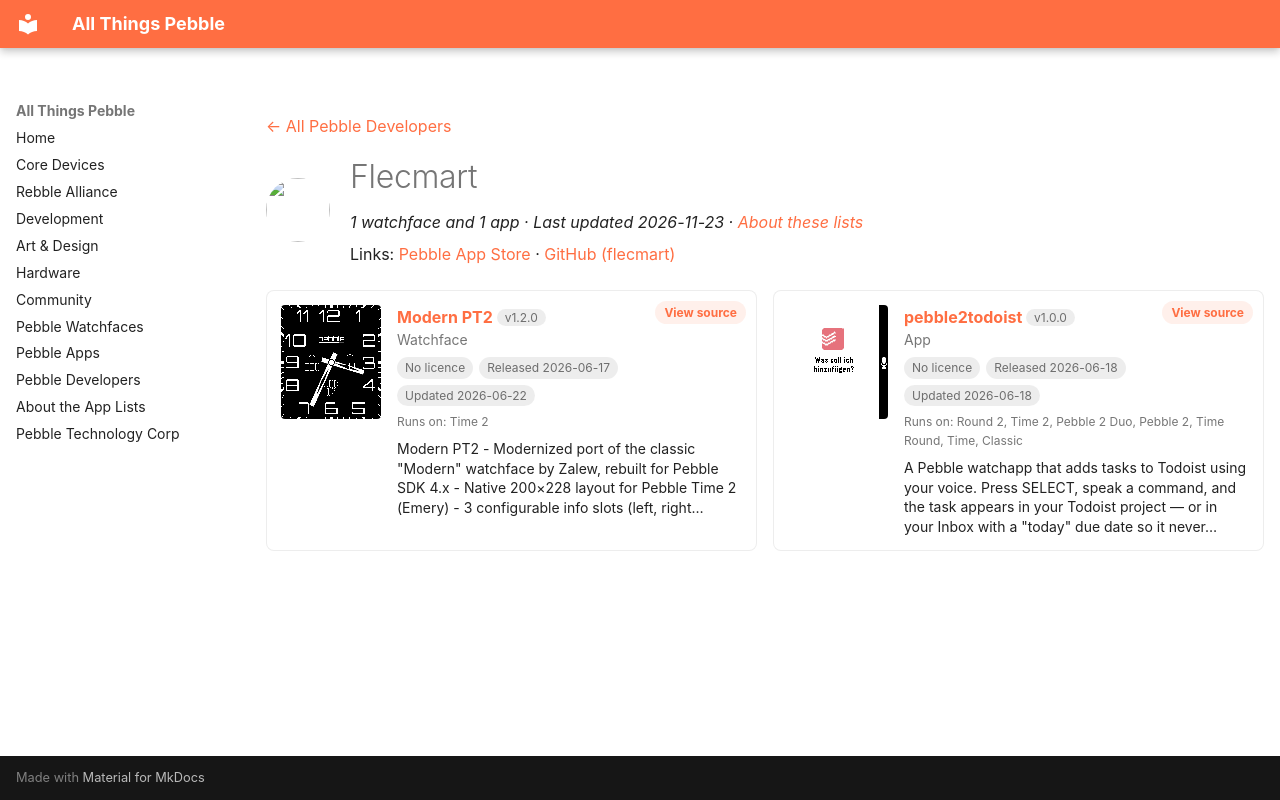

repository: saltedlolly/all-things-pebble · page: developers/flecmart.html · generator: mkdocs

---
title: "Flecmart"
hide:
  - toc
---

<!-- Generated by scripts/update_app_directory.py: do not edit by hand -->
[← All Pebble Developers](../developers.md)

<div class="dev-header" markdown>
<img class="dev-avatar" src="https://github.com/flecmart.png?size=128" alt="" width="64" height="64" loading="lazy" onerror="this.remove()">
<div class="dev-intro" markdown>

# Flecmart

*1 watchface and 1 app · Last updated 2026-11-23 · [About these lists](../about-app-lists.md)*

Links: [Pebble App Store](https://apps.repebble.com/apps/dev/flecmart_56b2a154d47512b8de5ebcdd) · [GitHub (flecmart)](https://github.com/flecmart)

</div>
</div>

<div class="dev-controls" data-search-exclude hidden>
<div class="dev-filter" role="group" aria-label="Show"><button type="button" data-filter="all" aria-pressed="true">All <span>2</span></button><button type="button" data-filter="watchface" aria-pressed="false">Watchfaces <span>1</span></button><button type="button" data-filter="watchapp" aria-pressed="false">Apps <span>1</span></button></div>
<label class="dev-sort">Sort by <select><option value="updated">Recently updated</option><option value="released">Newest release</option><option value="title">A–Z</option></select></label>
</div>

<div class="app-grid dev-apps" data-search-exclude>
<div class="app-card" data-type="watchface" data-title="modern pt2" data-released="2026-06-17" data-updated="2026-06-22">
<a class="app-shot" href="https://apps.repebble.com/5124bacb5baf4657be29a073" data-search-exclude><img src="../images/apps/5124bacb5baf4657be29a073.png" alt="Modern PT2" loading="lazy"></a>
<div class="app-info">
<h2 class="app-name" id="app-5124bacb5baf4657be29a073"><a href="https://apps.repebble.com/5124bacb5baf4657be29a073">Modern PT2</a> <span class="app-version" title="Latest version" data-search-exclude>v1.2.0</span></h2>
<a class="app-source" href="https://github.com/flecmart/modern_pt2" title="Source code" data-search-exclude>View source</a>
<div class="app-dev">Watchface</div>
<div class="app-tags" data-search-exclude><span class="app-licence app-licence--none" title="Licence">No licence</span> <span title="First published in the app store">Released 2026-06-17</span> <span title="Latest release in the app store">Updated 2026-06-22</span></div>
<div class="app-watches" title="Supported watches" data-search-exclude>Runs on: Time 2</div>
<p class="app-desc">Modern PT2 - Modernized port of the classic &quot;Modern&quot; watchface by Zalew, rebuilt for Pebble SDK 4.x - Native 200×228 layout for Pebble Time 2 (Emery) - 3 configurable info slots (left, right…</p>
</div>
</div>
<div class="app-card" data-type="watchapp" data-title="pebble2todoist" data-released="2026-06-18" data-updated="2026-06-18">
<a class="app-shot" href="https://apps.repebble.com/4015983bf15545d6ad50803b" data-search-exclude><img src="../images/apps/4015983bf15545d6ad50803b.png" alt="pebble2todoist" loading="lazy"></a>
<div class="app-info">
<h2 class="app-name" id="app-4015983bf15545d6ad50803b"><a href="https://apps.repebble.com/4015983bf15545d6ad50803b">pebble2todoist</a> <span class="app-version" title="Latest version" data-search-exclude>v1.0.0</span></h2>
<a class="app-source" href="https://github.com/flecmart/pebble2todoist" title="Source code" data-search-exclude>View source</a>
<div class="app-dev">App</div>
<div class="app-tags" data-search-exclude><span class="app-licence app-licence--none" title="Licence">No licence</span> <span title="First published in the app store">Released 2026-06-18</span> <span title="Latest release in the app store">Updated 2026-06-18</span></div>
<div class="app-watches" title="Supported watches" data-search-exclude>Runs on: Round 2, Time 2, Pebble 2 Duo, Pebble 2, Time Round, Time, Classic</div>
<p class="app-desc">A Pebble watchapp that adds tasks to Todoist using your voice. Press SELECT, speak a command, and the task appears in your Todoist project — or in your Inbox with a &quot;today&quot; due date so it never…</p>
</div>
</div>
</div>
